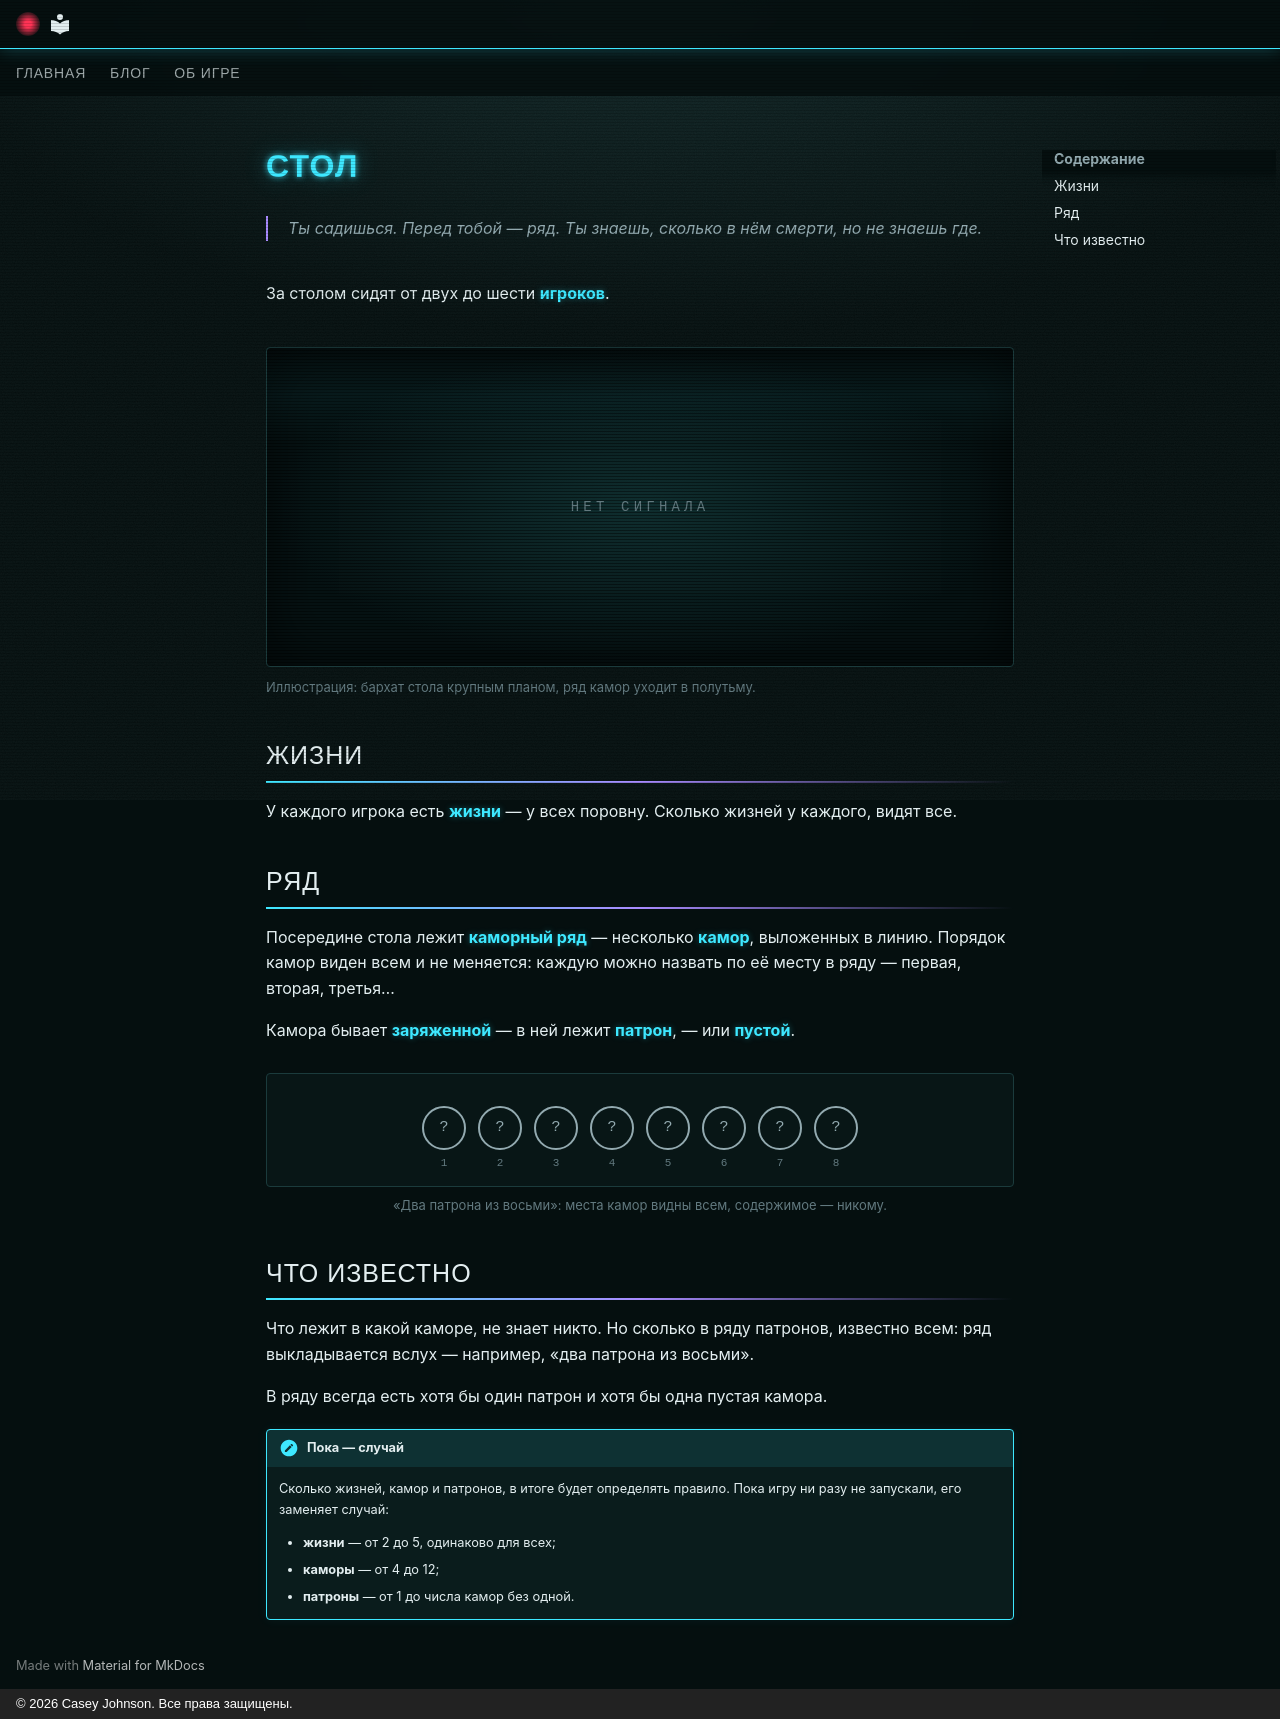

repository: CaseyJohnson-RS/Live · page: rules/table/index.html · generator: mkdocs · copyright: © 2026 Casey Johnson. Все права защищены.

# Стол

<p class="epigraph">Ты садишься. Перед тобой — ряд. Ты знаешь, сколько в нём смерти, но не знаешь где.</p>

За столом сидят от двух до шести **игроков**{ #t-игрок .term }.

<figure class="illus">
<div class="illus__empty"></div>
<figcaption>Иллюстрация: бархат стола крупным планом, ряд камор уходит в полутьму.</figcaption>
</figure>

## Жизни

У каждого игрока есть **жизни**{ #t-жизнь .term } — у всех поровну. Сколько
жизней у каждого, видят все.

## Ряд

Посередине стола лежит **каморный ряд**{ #t-каморный-ряд .term } —
несколько **камор**{ #t-камора .term }, выложенных в линию. Порядок камор
виден всем и не меняется: каждую можно назвать по её месту в ряду —
первая, вторая, третья…

Камора бывает **заряженной**{ #t-заряженная-камора .term } — в ней лежит
**патрон**{ #t-патрон .term }, — или **пустой**{ #t-пустая-камора .term }.

<div class="row">
<span class="ch" data-n="1">?</span>
<span class="ch" data-n="2">?</span>
<span class="ch" data-n="3">?</span>
<span class="ch" data-n="4">?</span>
<span class="ch" data-n="5">?</span>
<span class="ch" data-n="6">?</span>
<span class="ch" data-n="7">?</span>
<span class="ch" data-n="8">?</span>
</div>
<p class="row__caption">«Два патрона из восьми»: места камор видны всем, содержимое — никому.</p>

## Что известно

Что лежит в какой каморе, не знает никто. Но сколько в ряду патронов,
известно всем: ряд выкладывается вслух — например, «два патрона из
восьми».

В ряду всегда есть хотя бы один патрон и хотя бы одна пустая камора.

!!! note "Пока — случай"

    Сколько жизней, камор и патронов, в итоге будет определять правило.
    Пока игру ни разу не запускали, его заменяет случай:

    - **жизни** — от 2 до 5, одинаково для всех;
    - **каморы** — от 4 до 12;
    - **патроны** — от 1 до числа камор без одной.
